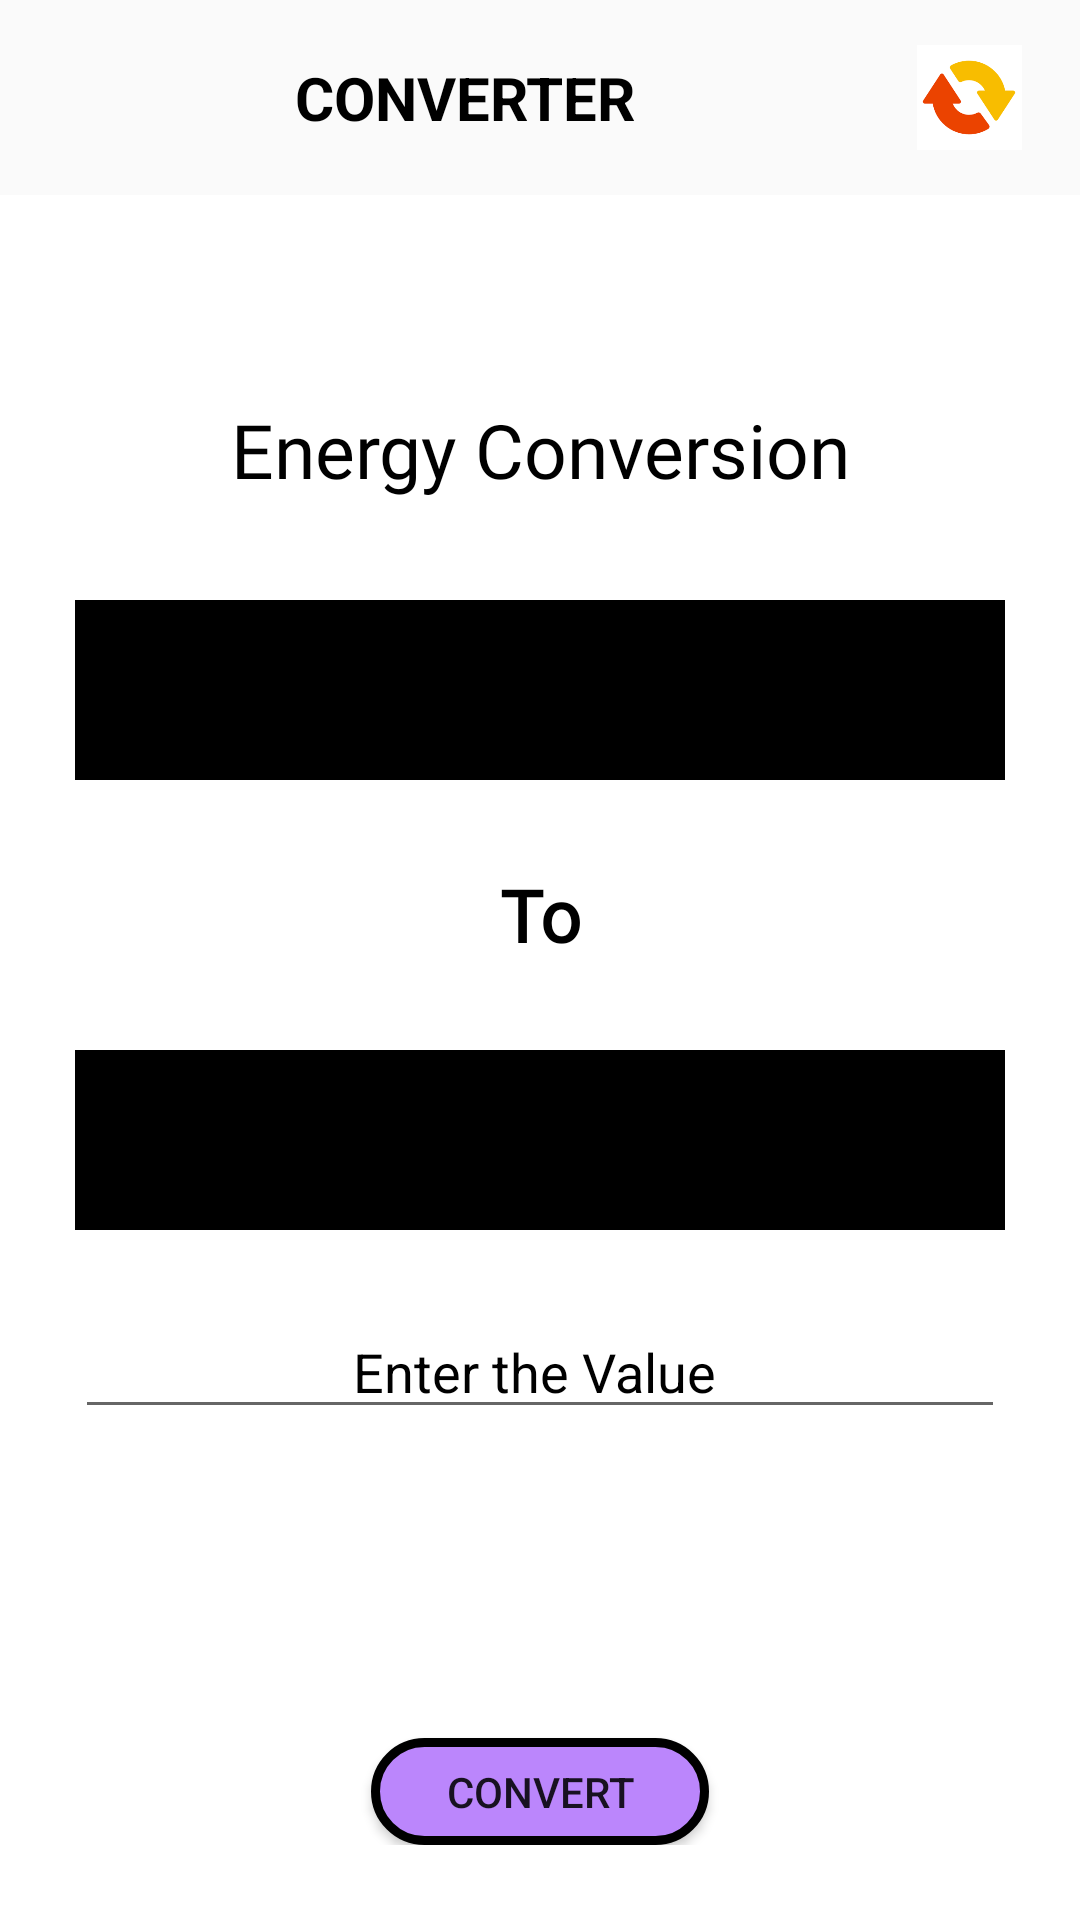

Reconstruct the res/layout file that produces this screen, plus the resources it refers to.
<!-- AndroidManifest.xml: application theme Theme.Converters -->
<!-- res/layout/activity_energy.xml -->
<?xml version="1.0" encoding="utf-8"?>
<androidx.drawerlayout.widget.DrawerLayout xmlns:android="http://schemas.android.com/apk/res/android"
    xmlns:app="http://schemas.android.com/apk/res-auto"
    xmlns:tools="http://schemas.android.com/tools"
    android:layout_width="match_parent"
    android:layout_height="match_parent"
    android:background="@color/white"
    tools:context=".weight">
    <LinearLayout
        android:id="@+id/linearLayout"
        android:layout_width="match_parent"
        android:layout_height="wrap_content"
        android:orientation="vertical"
        tools:layout_editor_absoluteX="0dp"
        tools:layout_editor_absoluteY="-5dp"
        tools:ignore="MissingConstraints">

        <include
            layout="@layout/menu"
            android:layout_width="match_parent"
            android:layout_height="65dp" />

    </LinearLayout>
    <LinearLayout
        android:layout_width="match_parent"
        android:layout_height="match_parent"
        android:orientation="horizontal"
        android:padding="25dp"
        android:layout_marginTop="65dp">

        <LinearLayout
            android:layout_width="match_parent"
            android:layout_height="match_parent"
            android:orientation="vertical"
            android:layout_marginTop="35dp">

            <TextView
                android:layout_width="match_parent"
                android:layout_height="50dp"
                android:layout_marginBottom="10dp"
                android:fontFamily="@font/adamina"
                android:gravity="center"
                android:text="Energy Conversion"
                android:textAlignment="center"
                android:textColor="@color/black"
                android:textSize="25dp" />

            <Spinner
                android:id="@+id/weight_from"
                android:layout_width="match_parent"
                android:layout_height="60dp"
                android:layout_marginTop="15dp"
                android:gravity="center"
                android:textAlignment="center"
                android:background="@color/black"

                />

            <TextView
                android:id="@+id/text"
                android:layout_width="match_parent"
                android:layout_height="50dp"
                android:layout_marginTop="20dp"
                android:fontFamily="@font/adamina"
                android:gravity="center"

                android:text="To"
                android:textAlignment="center"
                android:textColor="@color/black"
                android:textSize="24sp"
                android:textStyle="bold" />

            <Spinner
                android:id="@+id/weight_to"
                android:layout_width="match_parent"
                android:layout_height="60dp"
                android:outlineAmbientShadowColor="@color/black"
                android:layout_marginTop="20dp"
                android:gravity="center"
                android:textAlignment="center"
                android:background="@color/black"
                />

            <EditText
                android:id="@+id/input"
                android:layout_width="match_parent"
                android:layout_height="wrap_content"
                android:textColorHint="@color/black"
                android:ems="10"
                android:gravity="center"
                android:textColor="@color/black"
                android:hint="Enter the Value "
                android:layout_marginTop="25dp"
                android:inputType="numberSigned|numberDecimal" />

            <TextView
                android:id="@+id/output"
                android:layout_width="match_parent"
                android:layout_height="58dp"
                android:layout_marginTop="20dp"
                android:gravity="center"
                android:text=""
                android:textAlignment="center"
                android:textColor="@color/black"
                android:textSize="22dp" />

            <Button
                android:id="@+id/convert"
                android:layout_gravity="center"
                android:layout_width="wrap_content"
                android:layout_height="wrap_content"
                android:layout_marginTop="25dp"
                android:gravity="center"
                android:paddingLeft="25dp"
                android:paddingRight="25dp"
                android:background="@drawable/oval"
                android:text="Convert" />

        </LinearLayout>

    </LinearLayout>

</androidx.drawerlayout.widget.DrawerLayout>
<!-- res/layout/menu.xml (included above) -->
<?xml version="1.0" encoding="utf-8"?>
<LinearLayout xmlns:android="http://schemas.android.com/apk/res/android"
    android:layout_width="match_parent"
    android:layout_height="wrap_content"
    xmlns:tools="http://schemas.android.com/tools"
    android:background="#FAFAFA"
    android:gravity="center_vertical"
    android:orientation="horizontal"
    android:padding="12dp">

    <ImageView
        android:id="@+id/back"
        android:layout_width="wrap_content"
        android:layout_height="wrap_content"
        android:onClick="ClickMenu"
        android:src="@drawable/ic_menu"
         />


    <TextView
        android:layout_width="0dp"
        android:layout_height="wrap_content"
        android:layout_weight="1"
        android:text="Converter"
        android:textAllCaps="true"
        android:textAlignment="center"
        android:gravity="center"
        android:textColor="@color/black"
        android:textSize="20sp"
        android:textStyle="bold" />

    <ImageView
        android:layout_width="50dp"
        android:layout_height="35dp"
        android:onClick="ClickHome"
        android:src="@drawable/converticon" />

</LinearLayout>
<!-- resources referenced by this layout -->
<resources>
  <!-- drawable converticon: png bitmap (drawable-v24, 2739 bytes) -->
  <!-- drawable oval (drawable) -->
  <shape xmlns:android="http://schemas.android.com/apk/res/android">
          <corners android:radius="50dp" />
          <stroke android:color="#000000" android:width="3dp" />
          <solid android:color="@color/purple_200"
           />
  </shape>
  <style name="Theme.Converters" parent="Theme.MaterialComponents.DayNight.NoActionBar">
          
          <item name="colorPrimary">@color/purple_500</item>
          <item name="colorPrimaryVariant">#DFDCDC</item>
          <item name="colorOnPrimary">@color/white</item>
          
          <item name="colorSecondary">@color/teal_200</item>
          <item name="colorSecondaryVariant">@color/teal_700</item>
          <item name="colorOnSecondary">@color/black</item>
          
          <item name="android:statusBarColor" tools:targetApi="l">?attr/colorPrimaryVariant</item>
          
      </style>
  <!-- not gathered from this repository: default colours our renderer supplied (Android Studio template values) -->
  <color name="purple_200">#FFBB86FC</color>
  <color name="purple_500">#FF6200EE</color>
  <color name="teal_200">#FF03DAC5</color>
  <color name="teal_700">#FF018786</color>
  <color name="black">#FF000000</color>
  <color name="white">#FFFFFFFF</color>
</resources>
